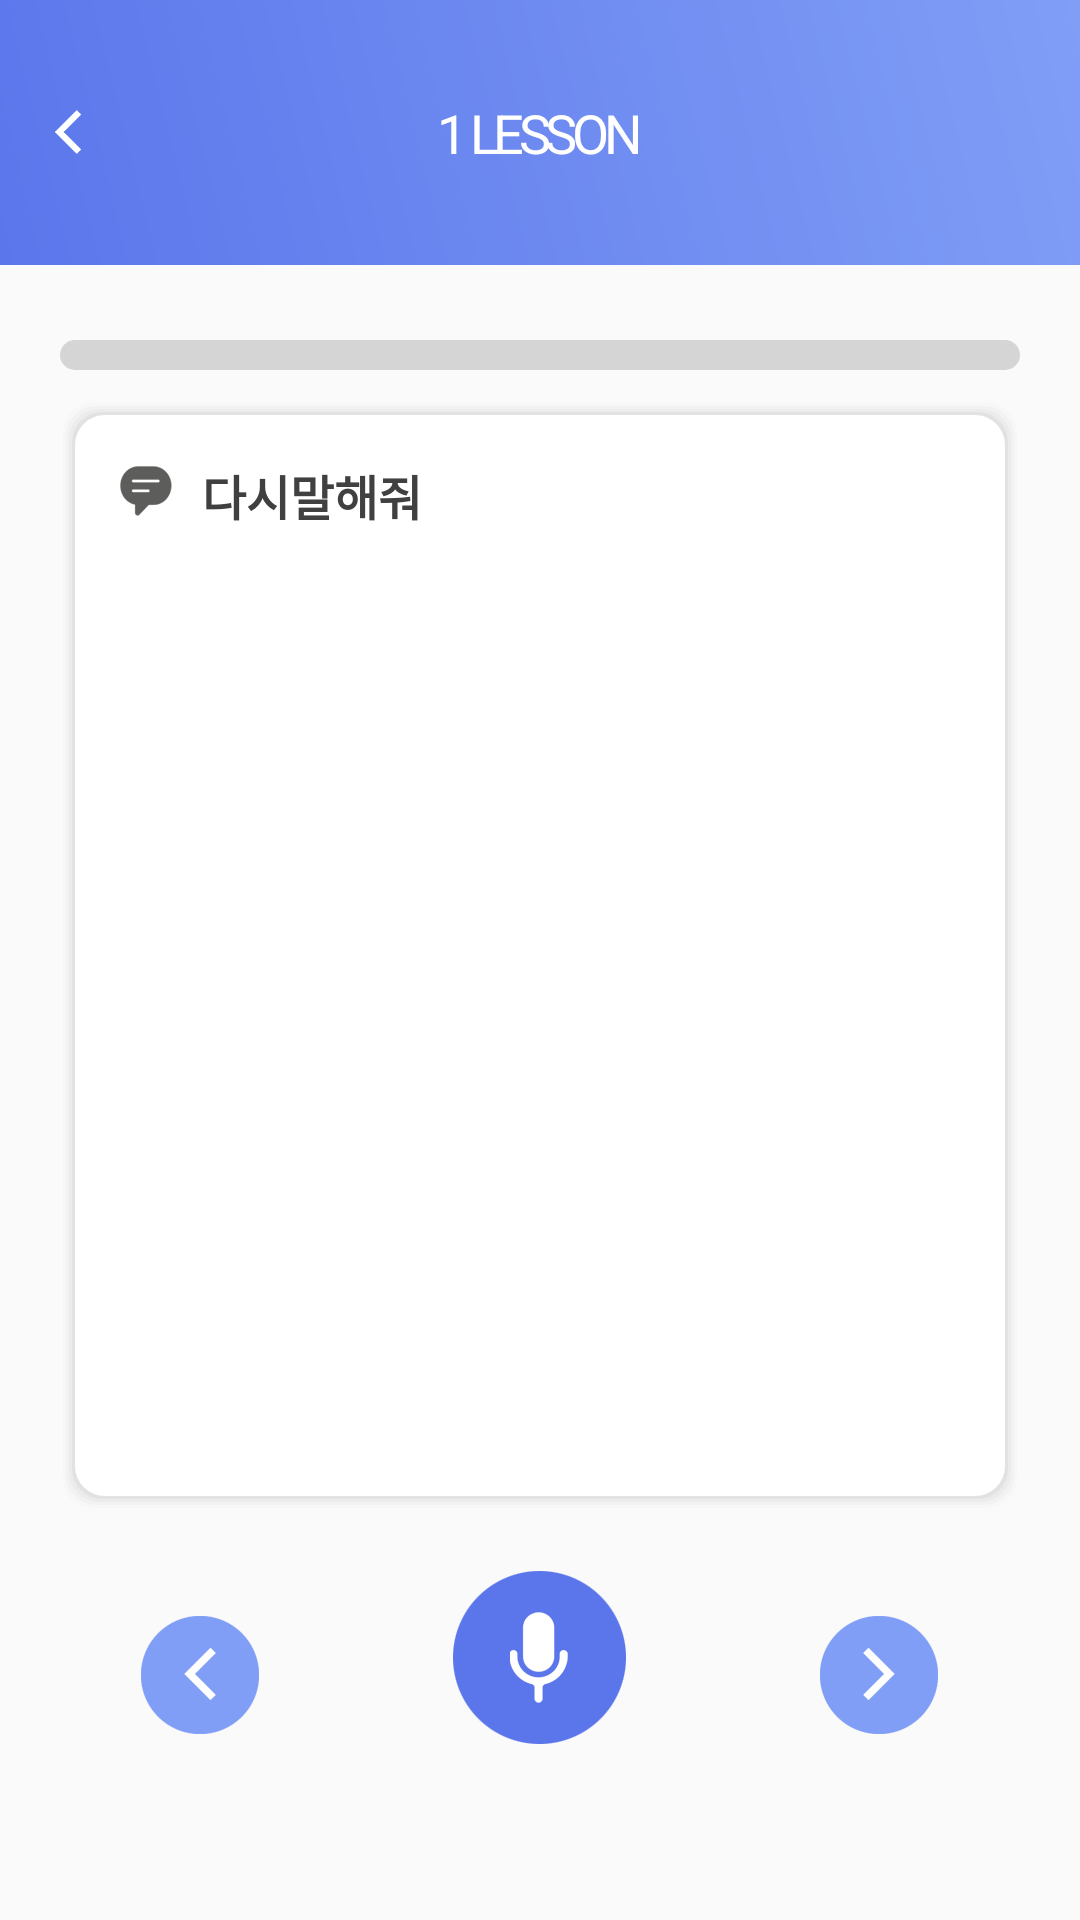

This screen was rendered from an Android layout file. Write that file and the resources it references.
<!-- AndroidManifest.xml: application theme AppTheme -->
<!-- res/layout/activity_study_chapter_question__new.xml -->
<?xml version="1.0" encoding="utf-8"?>
<LinearLayout xmlns:android="http://schemas.android.com/apk/res/android"
    xmlns:app="http://schemas.android.com/apk/res-auto"
    xmlns:tools="http://schemas.android.com/tools"
    android:layout_width="match_parent"
    android:layout_height="match_parent"
    android:baselineAligned="false">

    <LinearLayout
        android:layout_width="match_parent"
        android:layout_height="match_parent"
        android:layout_weight="1"
        android:orientation="vertical">

        <LinearLayout
            android:layout_width="match_parent"
            android:layout_height="50dp"
            android:layout_gravity="center"
            android:background="@drawable/gradient"
            android:baselineAligned="false"
            android:gravity="center_vertical|center_horizontal"
            android:layout_weight="0.1"
            android:weightSum="1">


            <LinearLayout
                android:id="@+id/activity_study_topLeft_btn"
                android:layout_width="20dp"
                android:layout_height="match_parent"
                android:layout_weight="0.1"
                android:gravity="center_vertical|center_horizontal"
                android:onClick="studyClickEvent">

                <ImageButton
                    android:id="@+id/activity_stidy_topleft_image_btn"
                    android:layout_width="wrap_content"
                    android:layout_height="wrap_content"
                    android:background="@android:color/transparent"
                    android:src="@mipmap/top_left_btn_off" />

            </LinearLayout>

            <LinearLayout
                android:layout_width="wrap_content"
                android:layout_height="wrap_content"
                android:layout_weight="0.8"
                android:gravity="center_vertical|center_horizontal">

                <TextView
                    android:id="@+id/activity_studypart_title"
                    android:layout_width="wrap_content"
                    android:layout_height="match_parent"
                    android:letterSpacing="-0.1"
                    android:text="1 LESSON"
                    android:textColor="#ffffff"
                    android:textSize="18dp" />

            </LinearLayout>

            <LinearLayout

                android:layout_width="20dp"
                android:layout_height="match_parent"
                android:layout_weight="0.1"
                android:gravity="center_vertical|center_horizontal"></LinearLayout>


        </LinearLayout>


        <LinearLayout
            android:layout_width="match_parent"
            android:layout_height="wrap_content"
            android:layout_weight="0.80"
            android:weightSum="1"
            android:orientation="vertical"
            android:paddingLeft="20dp"
            android:paddingRight="20dp">


            <LinearLayout
                android:layout_width="match_parent"
                android:layout_height="wrap_content"
                android:paddingTop="20dp"
                android:paddingBottom="10dp">

                <ProgressBar
                    android:id="@+id/studyProgressBar"
                    style="@android:style/Widget.DeviceDefault.Light.ProgressBar.Horizontal"
                    android:layout_marginTop="5dp"
                    android:layout_width="match_parent"
                    android:layout_height="10dp"
                    android:progressDrawable="@drawable/custom_progressbar"
                    android:progress="0" />
            </LinearLayout>

            <LinearLayout
                android:orientation="vertical"
                android:layout_width="match_parent"
                android:layout_height="match_parent"
                android:layout_weight="1"
                android:paddingTop="20dp"
                android:paddingBottom="20dp"
                android:paddingLeft="20dp"
                android:paddingRight="20dp"
                android:background="@drawable/study_round">

                <LinearLayout
                    android:layout_width="match_parent"
                    android:layout_height="wrap_content"
                    android:layout_weight="0.10"
                    android:gravity="center_vertical"
                    android:orientation="horizontal">

                    <ImageView
                        android:layout_width="wrap_content"
                        android:layout_height="wrap_content"
                        android:src="@mipmap/study_command_icon" />

                    <TextView
                        android:id="@+id/question_random_command"
                        android:layout_width="wrap_content"
                        android:layout_height="wrap_content"
                        android:paddingLeft="10dp"
                        android:text="다시말해줘"
                        android:textColor="#404040"
                        android:textSize="16dp"
                        android:textStyle="bold" />

                </LinearLayout>

                <LinearLayout
                    android:id="@+id/add_layout"
                    android:layout_width="match_parent"
                    android:layout_height="match_parent"
                    android:layout_weight="0.80"
                    android:orientation="vertical">

                    

                </LinearLayout>

                <LinearLayout
                    android:layout_width="match_parent"
                    android:layout_height="wrap_content"
                    android:layout_weight="0.10"
                    android:gravity="center_vertical"
                    android:orientation="horizontal">

                    <Button
                        android:id="@+id/answerBtn"
                        android:layout_width="match_parent"
                        android:layout_height="wrap_content"
                        android:text="눌러서 영어로 발음하기"
                        android:visibility="gone">

                    </Button>

                </LinearLayout>

            </LinearLayout>

        </LinearLayout>


        <LinearLayout
            android:layout_width="match_parent"
            android:layout_height="wrap_content"
            android:layout_alignParentBottom="true"
            android:layout_alignParentLeft="true"
            android:layout_alignParentStart="true"
            android:layout_weight="0.1"
            android:paddingBottom="20dp"
            android:paddingLeft="40dp"
            android:paddingRight="40dp"
            android:paddingTop="20dp"
            android:weightSum="10">


            <LinearLayout
                android:layout_width="wrap_content"
                android:layout_height="wrap_content"
                android:layout_weight="1"
                android:gravity="center_horizontal"
                android:paddingTop="15dp">

                
                <ImageButton
                    android:id="@+id/prev_btn"
                    android:layout_width="wrap_content"
                    android:layout_height="wrap_content"
                    android:background="@android:color/transparent"
                    android:src="@mipmap/activity_study_chapter_question_prev_btn_off" />


            </LinearLayout>

            <LinearLayout
                android:layout_width="wrap_content"
                android:layout_height="wrap_content"
                android:layout_weight="8"
                android:gravity="center_horizontal">

                <ImageButton
                    android:layout_width="wrap_content"
                    android:layout_height="wrap_content"
                    android:background="@android:color/transparent"
                    android:src="@mipmap/activity_study_chapter_question_mic_off" />


            </LinearLayout>

            <LinearLayout
                android:layout_width="wrap_content"
                android:layout_height="wrap_content"
                android:layout_weight="1"
                android:gravity="center_horizontal"
                android:paddingTop="15dp">

                <ImageButton
                    android:id="@+id/next_btn"
                    android:layout_width="wrap_content"
                    android:layout_height="wrap_content"
                    android:background="@android:color/transparent"
                    android:src="@mipmap/activity_study_chapter_question_next_btn_off" />


            </LinearLayout>

        </LinearLayout>






    </LinearLayout>








</LinearLayout>
<!-- resources referenced by this layout -->
<resources>
  <!-- drawable custom_progressbar (drawable) -->
  <?xml version="1.0" encoding="utf-8"?>
  <layer-list xmlns:android="http://schemas.android.com/apk/res/android">
      <item android:id="@android:id/background">
          <shape>
              <corners android:radius="10dp" />
              <solid android:color="#D5D5D5" />
          </shape>
      </item>
      <item android:id="@android:id/secondaryProgress">
          <clip>
              <shape>
                  <corners android:radius="10dp" />
                  <solid android:color="#B2CCFF" />
              </shape>
          </clip>
      </item>
      <item android:id="@android:id/progress">
          <clip>
              <shape>
                  <corners android:radius="10dp" />
                  <solid android:color="#637fed" />
              </shape>
          </clip>
      </item>
  </layer-list>
  <!-- drawable gradient (drawable) -->
  <shape xmlns:android="http://schemas.android.com/apk/res/android" android:shape="rectangle" >
      <gradient
          android:type="linear"
          android:startColor="#FF5b76eb"
          android:endColor="#FF809ef6"
          android:angle="45"/>
  </shape>
  <!-- drawable study_round: vector/xml drawable (drawable, 2058 chars, omitted) -->
  <!-- mipmap activity_study_chapter_question_mic_off: png bitmap (mipmap-xhdpi, 17061 bytes) -->
  <!-- mipmap activity_study_chapter_question_next_btn_off: png bitmap (mipmap-xhdpi, 3817 bytes) -->
  <!-- mipmap activity_study_chapter_question_prev_btn_off: png bitmap (mipmap-xxhdpi, 17857 bytes) -->
  <!-- mipmap activity_study_chapter_question_speak_off: png bitmap (mipmap-xxhdpi, 2427 bytes) -->
  <!-- mipmap study_command_icon: png bitmap (mipmap-xxhdpi, 2045 bytes) -->
  <!-- mipmap top_left_btn_off: png bitmap (mipmap-xxhdpi, 1244 bytes) -->
  <style name="AppTheme" parent="Theme.AppCompat.Light.DarkActionBar">
          
          <item name="colorPrimary">@color/colorPrimary</item>
          <item name="colorPrimaryDark">@color/colorPrimaryDark</item>
          <item name="colorAccent">@color/colorAccent</item>
  
          
          <item name="windowActionBar">false</item>
          <item name="windowNoTitle">true</item>
  
      </style>
  <color name="colorPrimary">#3F51B5</color>
  <color name="colorPrimaryDark">#303F9F</color>
  <color name="colorAccent">#FF4081</color>
</resources>
